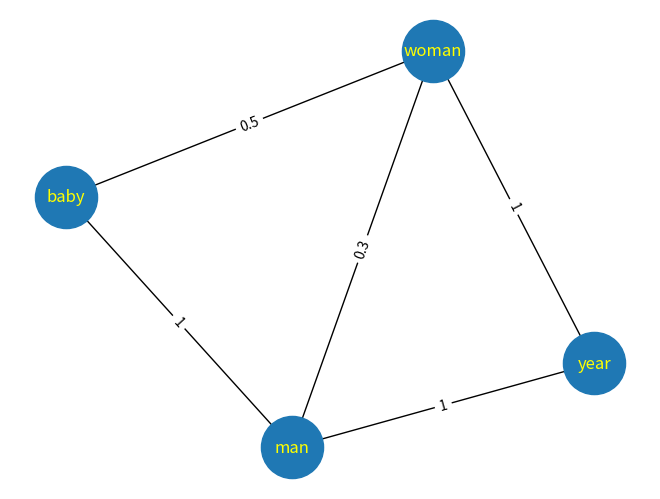

Generate this figure with matplotlib:
import matplotlib.pyplot as plt
import networkx as nx

G = nx.Graph()

G.add_edge('man','baby',weight=1)
G.add_edge('baby','woman',weight=0.5)
G.add_edge('man','woman',weight=0.3)
G.add_edge('woman','year',weight=1)
G.add_edge('year','man',weight=1)

final_avg = 999999999.99
final_key = ''
node_allSP = dict(nx.shortest_path_length(G,weight='weight'))
print(node_allSP)
for key in node_allSP:
    avg_nodeSP = sum(node_allSP[key].values())/(len(node_allSP[key])-1)
    print('AverageSP to all nodes of :',key,' is',avg_nodeSP)
    if final_avg > avg_nodeSP:
        final_avg = avg_nodeSP
        final_key = key

print('The centroid is : ',final_key,'the length is ',final_avg)

edge_labels = nx.get_edge_attributes(G,'weight')
pos = nx.spring_layout(G)
nx.draw(G,pos,with_labels=True,font_color='yellow',node_size=2000)
nx.draw_networkx_edge_labels(G,pos,edge_labels=edge_labels)
plt.show()
